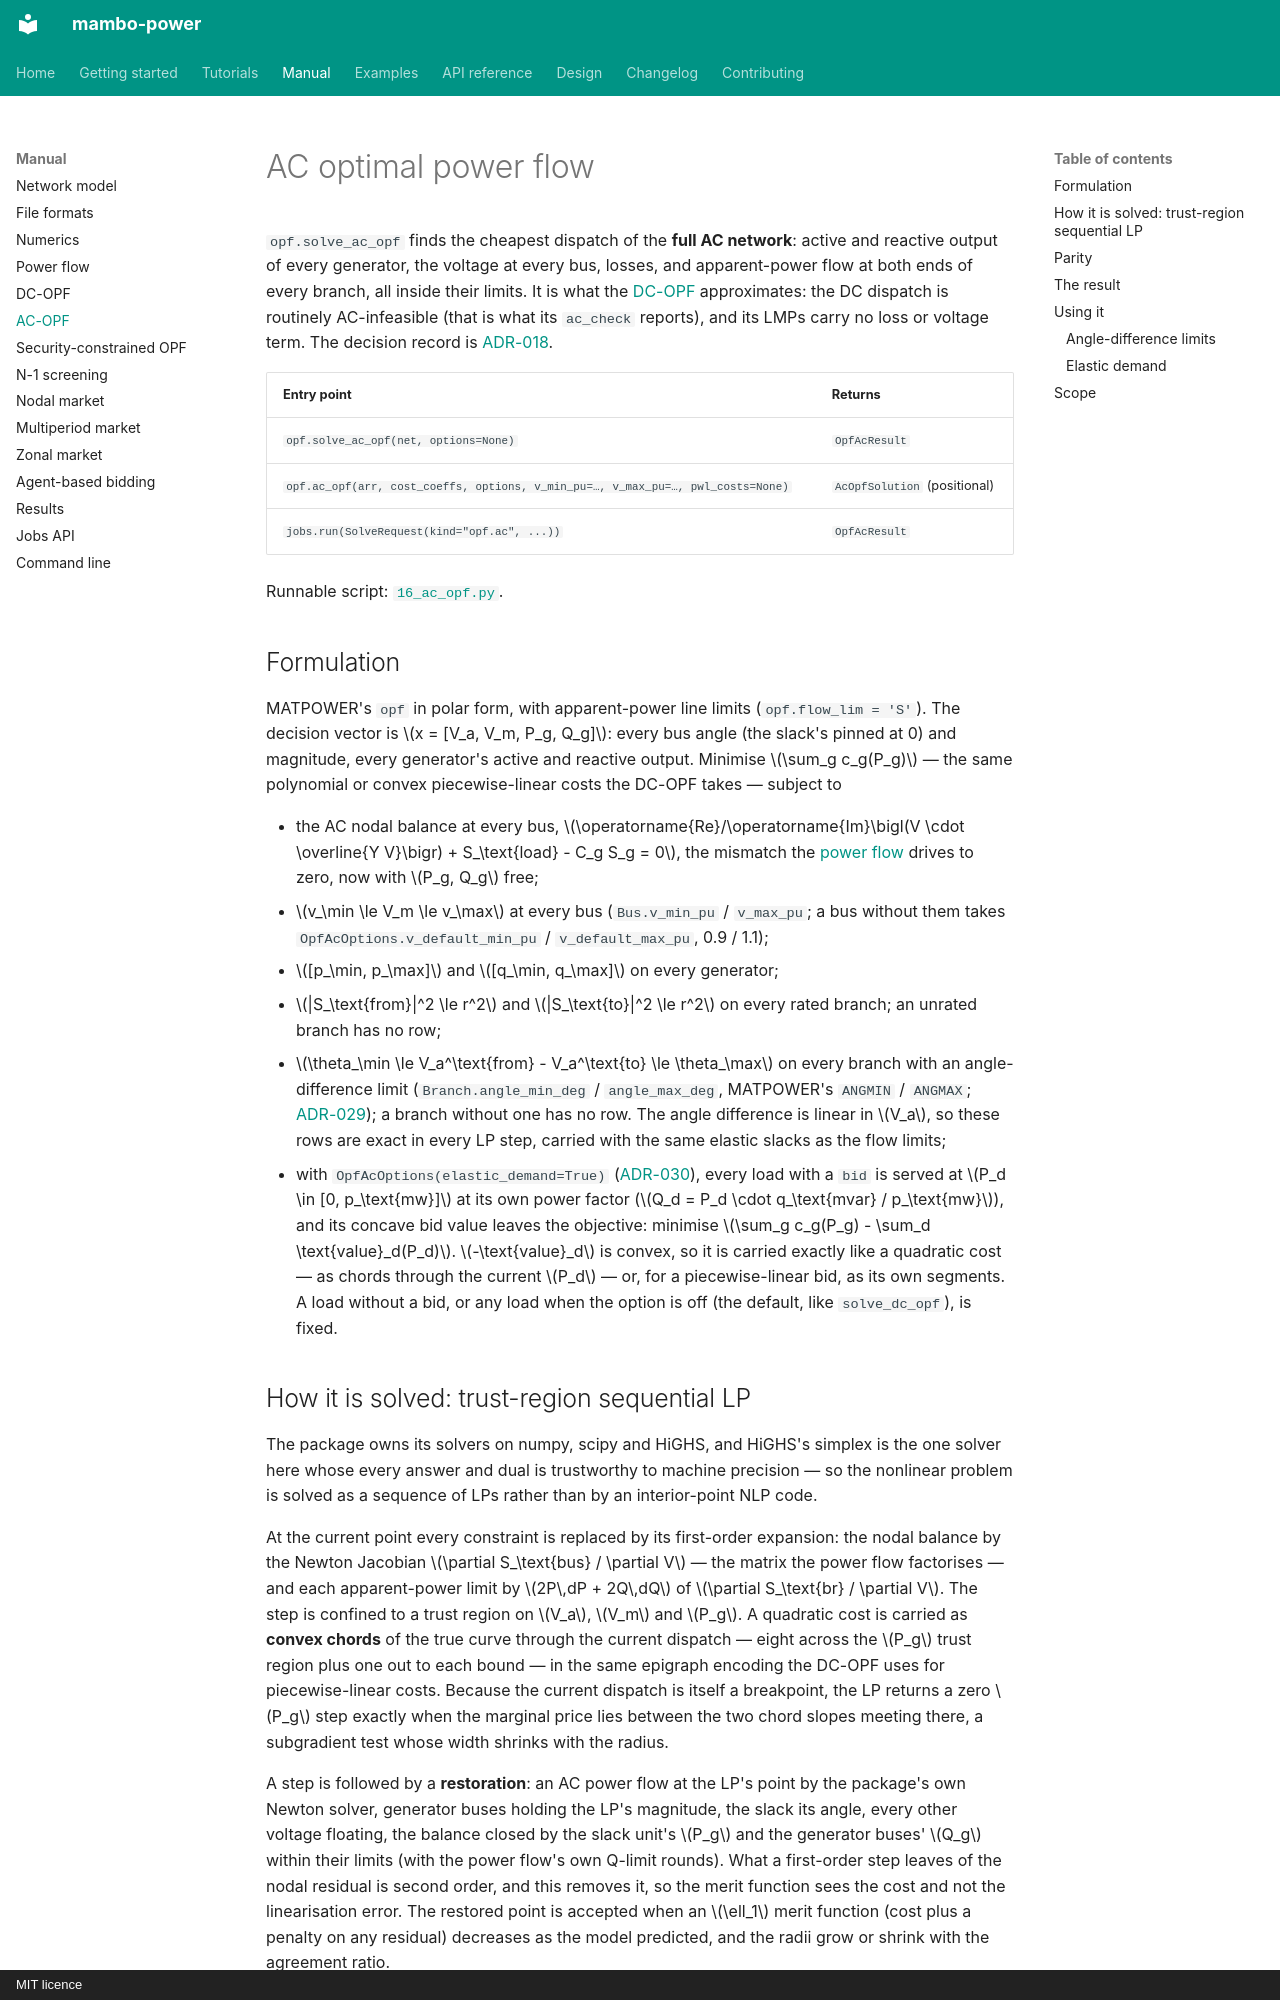

repository: mambo10005/mambo-power · page: manual/ac-opf/index.html · generator: mkdocs · copyright: MIT licence

# AC optimal power flow

`opf.solve_ac_opf` finds the cheapest dispatch of the **full AC network**: active and reactive
output of every generator, the voltage at every bus, losses, and apparent-power flow at both ends
of every branch, all inside their limits. It is what the [DC-OPF](opf.md) approximates: the DC
dispatch is routinely AC-infeasible (that is what its `ac_check` reports), and its LMPs carry
no loss or voltage term. The decision record is [ADR-018](../design/decisions.md).

| Entry point | Returns |
| --- | --- |
| `opf.solve_ac_opf(net, options=None)` | `OpfAcResult` |
| `opf.ac_opf(arr, cost_coeffs, options, v_min_pu=…, v_max_pu=…, pwl_costs=None)` | `AcOpfSolution` (positional) |
| `jobs.run(SolveRequest(kind="opf.ac", ...))` | `OpfAcResult` |

Runnable script: [`16_ac_opf.py`](../examples/index.md#16-ac-optimal-power-flow).

## Formulation

MATPOWER's `opf` in polar form, with apparent-power line limits (`opf.flow_lim = 'S'`). The
decision vector is \(x = [V_a, V_m, P_g, Q_g]\): every bus angle (the slack's pinned at 0) and
magnitude, every generator's active and reactive output. Minimise \(\sum_g c_g(P_g)\) — the same
polynomial or convex piecewise-linear costs the DC-OPF takes — subject to

- the AC nodal balance at every bus, \(\operatorname{Re}/\operatorname{Im}\bigl(V \cdot
  \overline{Y V}\bigr) + S_\text{load} - C_g S_g = 0\), the mismatch the
  [power flow](power-flow.md) drives to zero, now with \(P_g, Q_g\) free;
- \(v_\min \le V_m \le v_\max\) at every bus (`Bus.v_min_pu` / `v_max_pu`; a bus without them
  takes `OpfAcOptions.v_default_min_pu` / `v_default_max_pu`, 0.9 / 1.1);
- \([p_\min, p_\max]\) and \([q_\min, q_\max]\) on every generator;
- \(|S_\text{from}|^2 \le r^2\) and \(|S_\text{to}|^2 \le r^2\) on every rated branch; an unrated
  branch has no row;
- \(\theta_\min \le V_a^\text{from} - V_a^\text{to} \le \theta_\max\) on every branch with an
  angle-difference limit (`Branch.angle_min_deg` / `angle_max_deg`, MATPOWER's `ANGMIN` /
  `ANGMAX`; [ADR-029](../design/decisions.md)); a branch without one has no row. The angle
  difference is linear in \(V_a\), so these rows are exact in every LP step, carried with the
  same elastic slacks as the flow limits;
- with `OpfAcOptions(elastic_demand=True)` ([ADR-030](../design/decisions.md)), every load with
  a `bid` is served at \(P_d \in [0, p_\text{mw}]\) at its own power factor
  (\(Q_d = P_d \cdot q_\text{mvar} / p_\text{mw}\)), and its concave bid value leaves the
  objective: minimise \(\sum_g c_g(P_g) - \sum_d \text{value}_d(P_d)\). \(-\text{value}_d\) is
  convex, so it is carried exactly like a quadratic cost — as chords through the current
  \(P_d\) — or, for a piecewise-linear bid, as its own segments. A load without a bid, or any
  load when the option is off (the default, like `solve_dc_opf`), is fixed.
